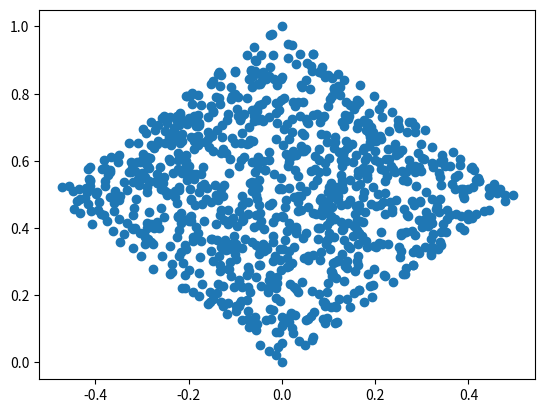

Recreate this plot in Python.
"""

    Author: Max
    Date Created: 13/11/23

    Description:
        This is max's take on the network object which stores information about nodes and their interdependencies,
        as well as the algorithms needed for relevant computations on the network.
"""
import itertools

import numpy as np
import matplotlib.pyplot as plt
import networkx as nx
from itertools import combinations
import matplotlib

#matplotlib.use("TkAgg")

class Network:
    def __init__(self, N, R, D=2, scaling=1, metric='mink'):

        # Graph Properties
        self.N = int(N)  # number of nodes
        self.R = R  # radius of threshold for connection during RGG
        self.D = D  # number of coordinate dimensions used (includes time)
        if metric == 'mink':
            self.metric = np.array([[-1, 0], [0, 1]])
        else:
            raise AssertionError("Can't deal with this metric")

        # Generate Nodes
        assert D == 2, "Can't rotate coordinates in more than two dimensions, implement please."
        square_positions = np.array([np.random.uniform(0, 0.5, self.D) for n in range(self.N - 2)])
        source_sink = np.array([[0, 0], [0.5, 0.5]])
        square_positions = np.append(square_positions, source_sink, axis=0)
        rotation = scaling * np.array([[1, 1], [-1, 1]])  # scale and rotate (inverse rotation because time is up)
        unsort_poses = np.einsum('ij, kj -> ki', rotation, square_positions)

        self.positions = unsort_poses[unsort_poses[:, 0].argsort()]  # sort topologically (by time)

        # Connect Nodes
        R_squared = self.R
        edge_store = []
        child_store =  [[] for i in range(self.N)]
        parent_store = [[] for i in range(self.N)]
        for (i,j) in itertools.combinations(range(self.N), 2):  # this only extracts forward pointing combs (topsort)
            if 0 < self.prop_tau(i, j) < R_squared:  # timelike
                edge = np.array([i, j])
                edge_store.append(edge)
                child_store[i].append(j)
                parent_store[j].append(i)

        self.edges = np.array(edge_store)
        self.children = child_store
        self.parents = parent_store


    def prop_tau(self, node1, node2):
        dx = self.positions[node2] - self.positions[node1]
        return - self.metric @ dx @ dx


    def plot_nodes(self):
        plt.plot(self.positions[:, 1], self.positions[:, 0], 'o')
        plt.show()


if __name__ == '__main__':
    net1 = Network(1e3, 0.001)
    net1.plot_nodes()
    print("debug stop")
